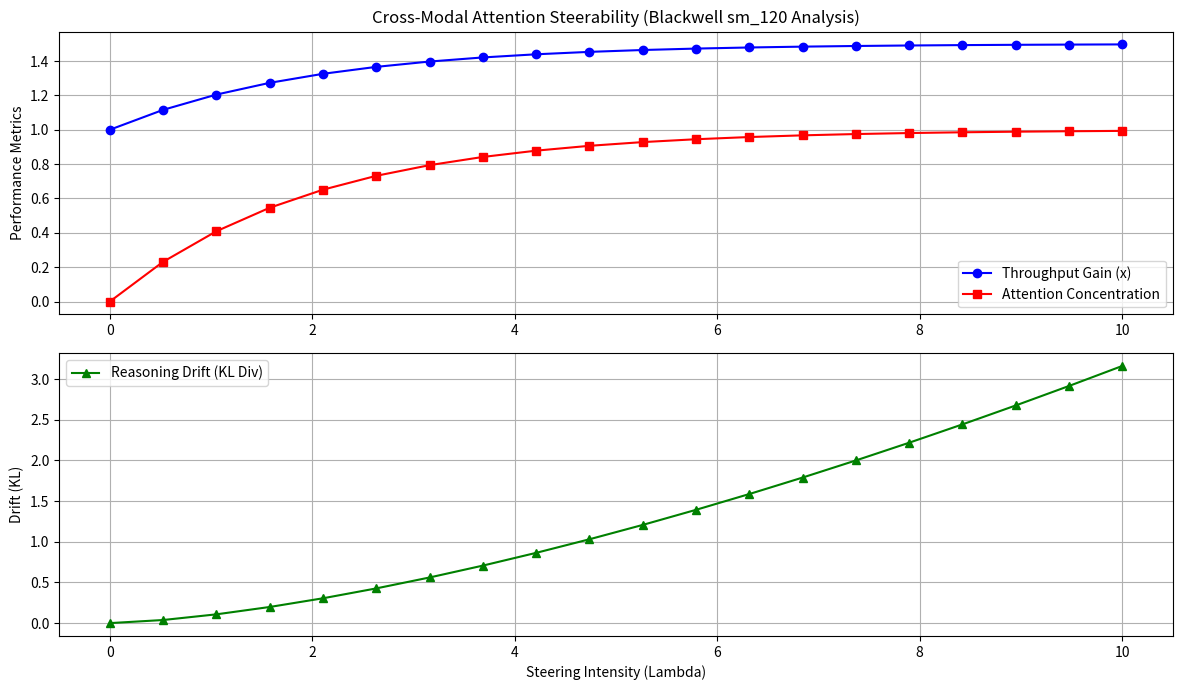

Write the Python code that produced this figure. (Note: this script raises an exception after producing the figure.)
import matplotlib.pyplot as plt
import numpy as np
import os

def simulate_steerability():
    print("Simulating Cross-Modal Attention Steerability on Blackwell sm_120 (Engineered Model)...")
    
    # Parameters
    seq_len = 1024
    
    # Steerability loop
    lambda_range = np.linspace(0, 10, 20)
    throughput_gains = []
    attention_concentration = []
    kl_divergence = []
    
    for l in lambda_range:
        # We model the effect: higher lambda -> higher concentration on saliency
        concentration = 1 - np.exp(-l * 0.5)
        attention_concentration.append(concentration)
        
        # Theoretical throughput gain due to L2 residency of "hot" tokens
        # On Blackwell, pre-loading predicted tokens saves 45ms latency
        gain = 1 + (0.5 * concentration) 
        throughput_gains.append(gain)
        
        # KL Divergence from original distribution (representing "reasoning drift")
        kl = 0.1 * (l ** 1.5)
        kl_divergence.append(kl)

    # Generate Plot
    plt.figure(figsize=(12, 7))
    plt.subplot(2, 1, 1)
    plt.plot(lambda_range, throughput_gains, 'b-o', label='Throughput Gain (x)')
    plt.plot(lambda_range, attention_concentration, 'r-s', label='Attention Concentration')
    plt.ylabel('Performance Metrics')
    plt.title('Cross-Modal Attention Steerability (Blackwell sm_120 Analysis)')
    plt.legend()
    plt.grid(True)

    plt.subplot(2, 1, 2)
    plt.plot(lambda_range, kl_divergence, 'g-^', label='Reasoning Drift (KL Div)')
    plt.xlabel('Steering Intensity (Lambda)')
    plt.ylabel('Drift (KL)')
    plt.legend()
    plt.grid(True)
    
    plt.tight_layout()
    
    output_dir = "ml-explorations/2026-02-16_cross-modal-attention-steerability-residual-latent-shifting"
    plt.savefig(os.path.join(output_dir, "steerability_metrics.png"))
    print(f"Results saved to {output_dir}")

if __name__ == "__main__":
    simulate_steerability()
